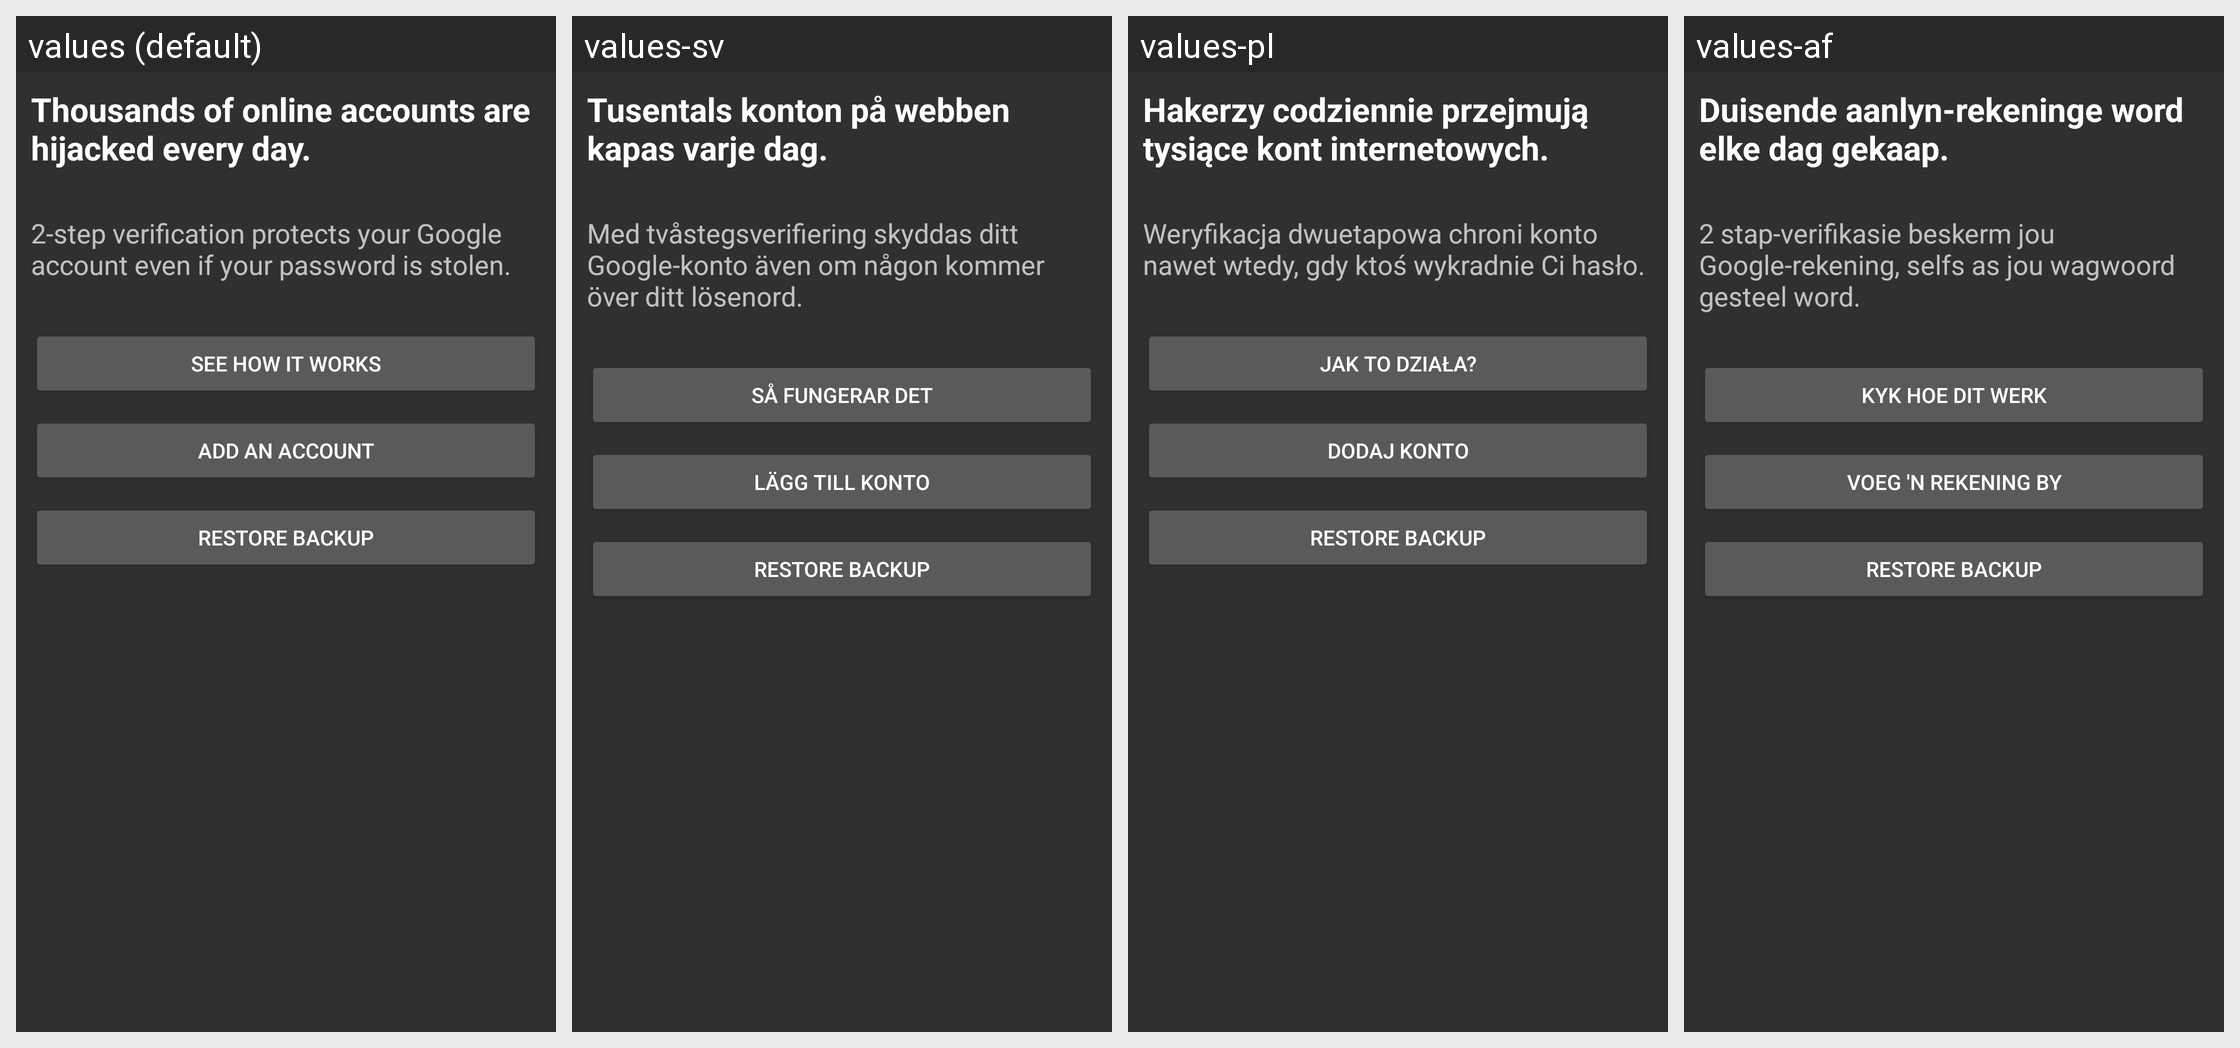

For this localized Android screen grid, give each drawn string resource with its value in every locale shown.
Android screen res/layout/main.xml rendered under 4 locales, left to right: values (default), values-sv, values-pl, values-af. Device: Nexus 5 (rendered at 1080×1920; each locale shown at half size, 540×960, under a caption strip naming it); theme AuthenticatorTheme.
Other locales in the repository, not shown: values-ar, values-de, values-en-rGB, values-es, values-es-rUS, values-et, values-fa, values-fi, values-fr, values-in, values-it, values-nl, values-ro, values-ru, values-sk, values-sl, values-sr, values-sw, values-th, values-tl, values-tr, values-vi, values-zu.
Strings drawn on this screen, with the default value and each locale's value (text and hints the layout hard-codes, and strings that could not be matched under every locale, appear in the picture but are not listed):

welcome_page_title
  values: Thousands of online accounts are hijacked every day.
  values-sv: Tusentals konton på webben kapas varje dag.
  values-pl: Hakerzy codziennie przejmują tysiące kont internetowych.
  values-af: Duisende aanlyn-rekeninge word elke dag gekaap.

welcome_page_details
  values: 2-step verification protects your Google account even if your password is stolen.
  values-sv: Med tvåstegsverifiering skyddas ditt Google-konto även om någon kommer över ditt lösenord.
  values-pl: Weryfikacja dwuetapowa chroni konto nawet wtedy, gdy ktoś wykradnie Ci hasło.
  values-af: 2 stap-verifikasie beskerm jou Google-rekening, selfs as jou wagwoord gesteel word.

button_how_it_works
  values: See how it works
  values-sv: Så fungerar det
  values-pl: Jak to działa?
  values-af: Kyk hoe dit werk

button_add_account
  values: Add an account
  values-sv: Lägg till konto
  values-pl: Dodaj konto
  values-af: Voeg 'n rekening by

button_restore_accounts
  values: Restore backup
  values-sv: Restore backup  [not translated; the default value is used]
  values-pl: Restore backup  [not translated; the default value is used]
  values-af: Restore backup  [not translated; the default value is used]
